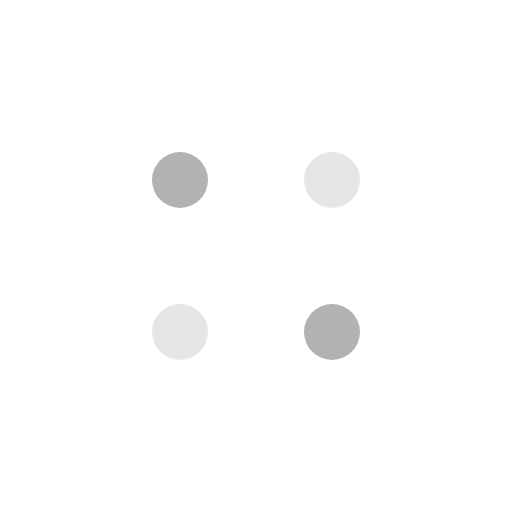
t = 0.00 s
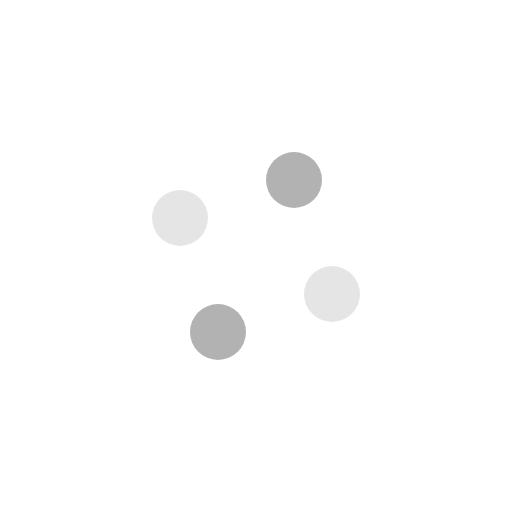
t = 0.38 s
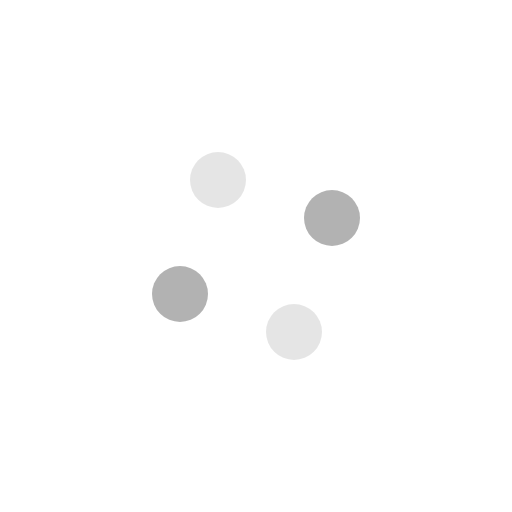
t = 0.63 s
t = 1.00 s: frame unchanged from t = 0.00 s, image omitted
t = 1.38 s: frame unchanged from t = 0.38 s, image omitted
t = 1.63 s: frame unchanged from t = 0.63 s, image omitted

The animated SVG that drew these frames (rendered in a browser with its animation timeline set to each time). Animation: 4 CSS @keyframes rules; one cycle of 2.00 s, repeats indefinitely.

<?xml version="1.0" encoding="UTF-8" standalone="no"?>
<!-- Created with Keyshape -->
<svg xmlns="http://www.w3.org/2000/svg" width="64" height="64" viewBox="0 0 64 64" fill="none">
    <style>
@keyframes a0_t { 0% { transform: translate(22.5px,22.5px); } 25% { transform: translate(41.5px,22.5px); } 50% { transform: translate(41.5px,41.5px); } 75% { transform: translate(22.5px,41.5px); } 100% { transform: translate(22.5px,22.5px); } }
@keyframes a1_t { 0% { transform: translate(41.5px,22.5px); } 25% { transform: translate(41.5px,41.5px); } 50% { transform: translate(22.5px,41.5px); } 75% { transform: translate(22.5px,22.5px); } 100% { transform: translate(41.5px,22.5px); } }
@keyframes a2_t { 0% { transform: translate(41.5px,41.5px); } 25% { transform: translate(22.5px,41.5px); } 50% { transform: translate(22.5px,22.5px); } 75% { transform: translate(41.5px,22.5px); } 100% { transform: translate(41.5px,41.5px); } }
@keyframes a3_t { 0% { transform: translate(22.5px,41.5px); } 25% { transform: translate(22.5px,22.5px); } 50% { transform: translate(41.5px,22.5px); } 75% { transform: translate(41.5px,41.5px); } 100% { transform: translate(22.5px,41.5px); } }
    </style>
    <ellipse fill="rgba(0,0,0,0.30)" rx="3.5" ry="3.5" transform="translate(22.5,22.5)" style="animation: 2s linear infinite both a0_t;"/>
    <ellipse fill="rgba(0,0,0,0.10)" rx="3.5" ry="3.5" transform="translate(41.5,22.5)" style="animation: 2s linear infinite both a1_t;"/>
    <ellipse fill="rgba(0,0,0,0.30)" rx="3.5" ry="3.5" transform="translate(41.5,41.5)" style="animation: 2s linear infinite both a2_t;"/>
    <ellipse fill="rgba(0,0,0,0.10)" rx="3.5" ry="3.5" transform="translate(22.5,41.5)" style="animation: 2s linear infinite both a3_t;"/>
</svg>
